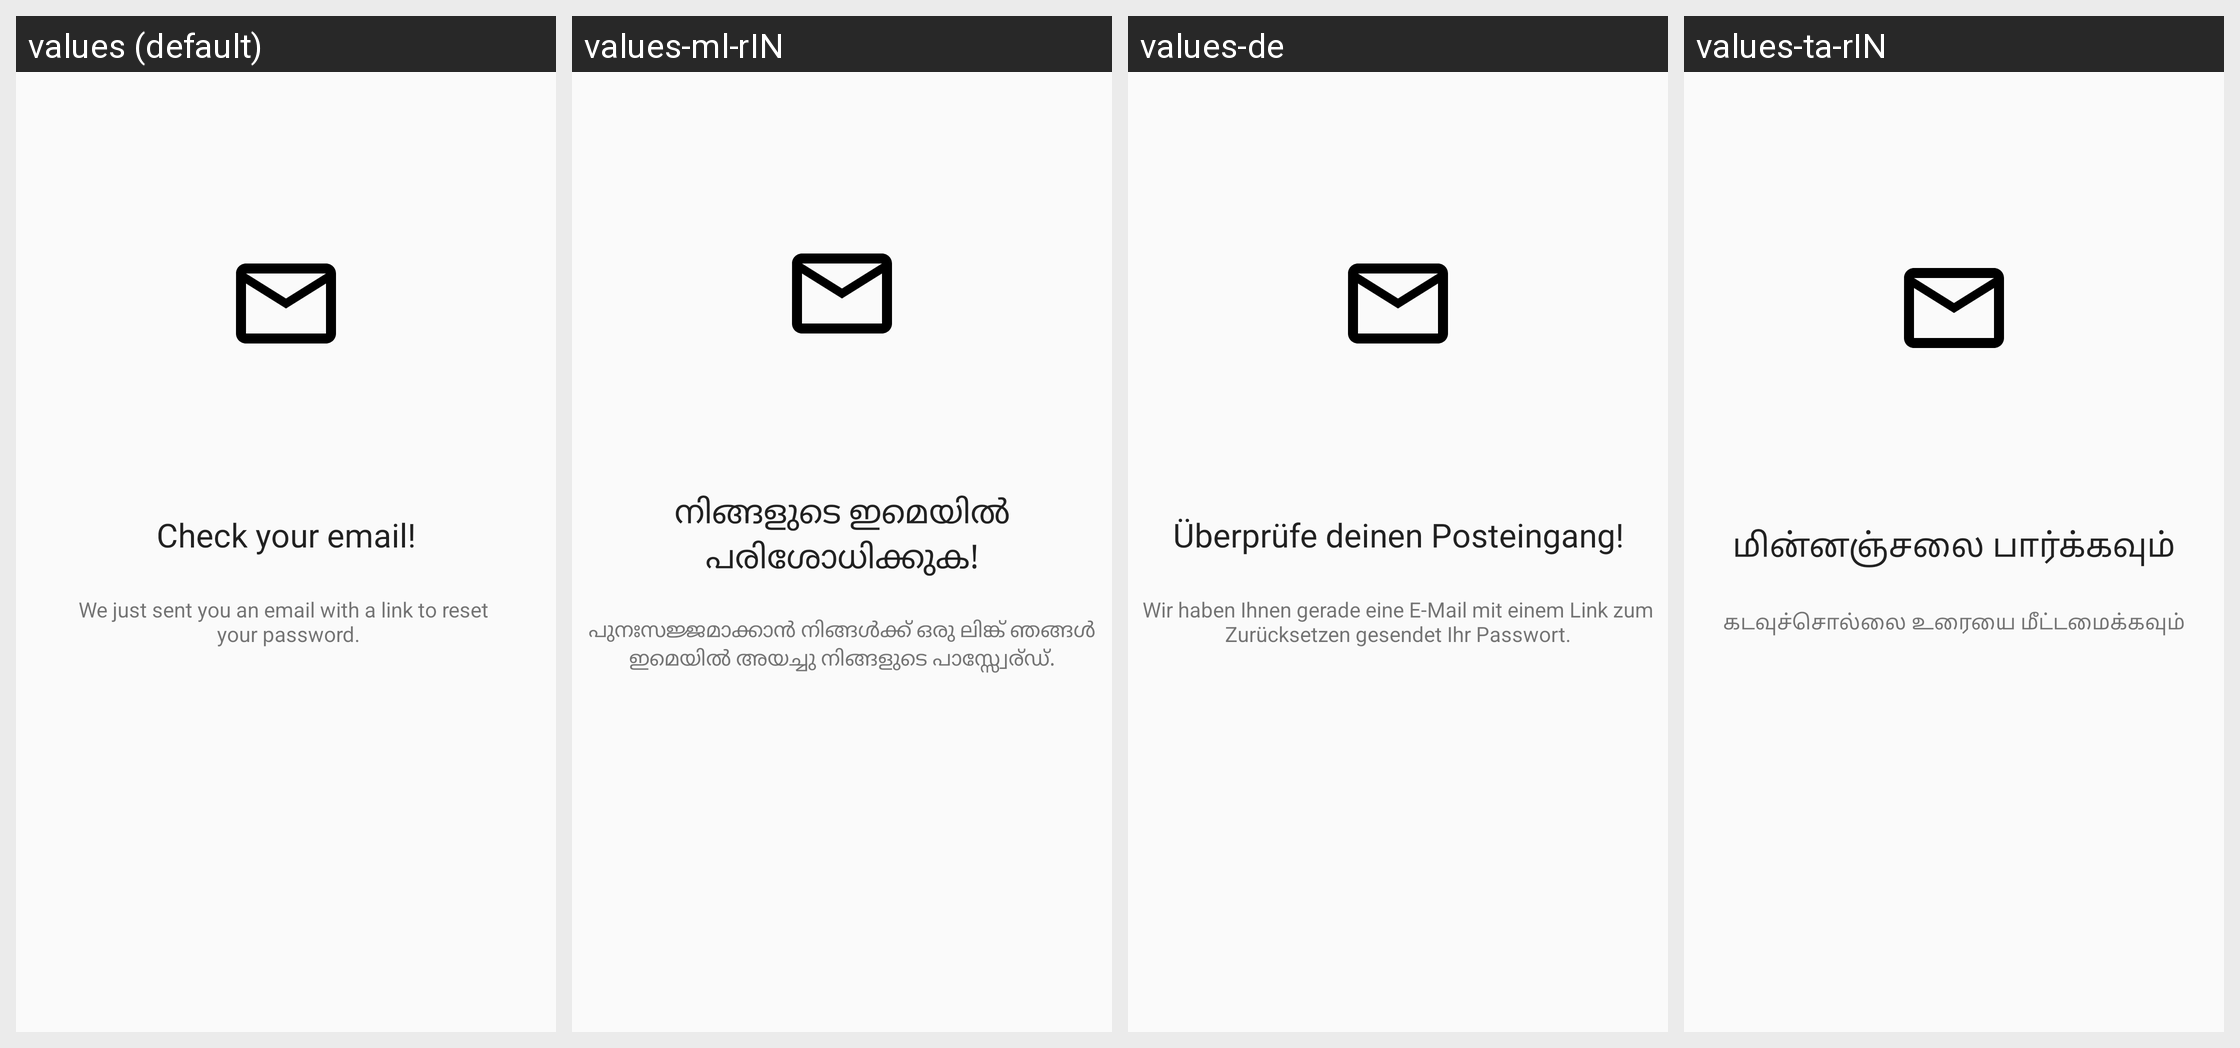

This grid shows one Android layout under several languages. Give, for every string resource on the screen, its name, the default text and each shown locale's text.
Android screen res/layout/activity_forgot_pass.xml rendered under 4 locales, left to right: values (default), values-ml-rIN, values-de, values-ta-rIN. Device: Nexus 5 (rendered at 1080×1920; each locale shown at half size, 540×960, under a caption strip naming it); theme AppTheme.
Other locales in the repository, not shown: values-es, values-hi, values-it, values-pt-rBR, values-te-rIN.
Strings drawn on this screen, with the default value and each locale's value (text and hints the layout hard-codes, and strings that could not be matched under every locale, appear in the picture but are not listed):

check_email
  values: Check your email!
  values-ml-rIN: നിങ്ങളുടെ ഇമെയിൽ പരിശോധിക്കുക!
  values-de: Überprüfe deinen Posteingang!
  values-ta-rIN: மின்னஞ்சலை பார்க்கவும்

reset_password_text
  values: We just sent you an email with a link to reset 
       your password.
  values-ml-rIN: പുനഃസജ്ജമാക്കാൻ നിങ്ങൾക്ക് ഒരു ലിങ്ക് ഞങ്ങൾ ഇമെയിൽ അയച്ചു നിങ്ങളുടെ പാസ്സ്വേര്ഡ്.
  values-de: Wir haben Ihnen gerade eine E-Mail mit einem Link zum Zurücksetzen gesendet Ihr Passwort.
  values-ta-rIN: கடவுச்சொல்லை உரையை மீட்டமைக்கவும்
